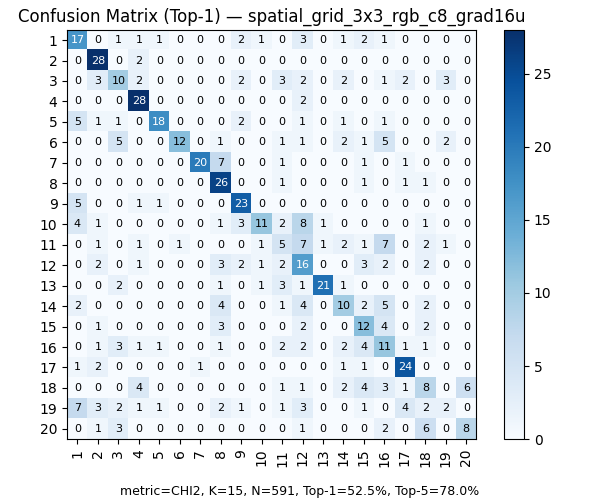

The file beside this chart, header and first rows:
, 1, 2, 3, 4, 5, 6, 7, 8, 9, 10, 11, 12, 13, 14, 15, 16, 17, 18, 19, 20
1, 17, 0, 1, 1, 1, 0, 0, 0, 2, 1, 0, 3, 0, 1, 2, 1, 0, 0, 0, 0
2, 0, 28, 0, 2, 0, 0, 0, 0, 0, 0, 0, 0, 0, 0, 0, 0, 0, 0, 0, 0
3, 0, 3, 10, 2, 0, 0, 0, 0, 2, 0, 3, 2, 0, 2, 0, 1, 2, 0, 3, 0
4, 0, 0, 0, 28, 0, 0, 0, 0, 0, 0, 0, 2, 0, 0, 0, 0, 0, 0, 0, 0
5, 5, 1, 1, 0, 18, 0, 0, 0, 2, 0, 0, 1, 0, 1, 0, 1, 0, 0, 0, 0
6, 0, 0, 5, 0, 0, 12, 0, 1, 0, 0, 1, 1, 0, 2, 1, 5, 0, 0, 2, 0
7, 0, 0, 0, 0, 0, 0, 20, 7, 0, 0, 1, 0, 0, 0, 1, 0, 1, 0, 0, 0
8, 0, 0, 0, 0, 0, 0, 0, 26, 0, 0, 1, 0, 0, 0, 1, 0, 1, 1, 0, 0
9, 5, 0, 0, 1, 1, 0, 0, 0, 23, 0, 0, 0, 0, 0, 0, 0, 0, 0, 0, 0
10, 4, 1, 0, 0, 0, 0, 0, 1, 3, 11, 2, 8, 1, 0, 0, 0, 0, 1, 0, 0
11, 0, 1, 0, 1, 0, 1, 0, 0, 0, 1, 5, 7, 1, 2, 1, 7, 0, 2, 1, 0
12, 0, 2, 0, 1, 0, 0, 0, 3, 2, 1, 2, 16, 0, 0, 3, 2, 0, 2, 0, 0
13, 0, 0, 2, 0, 0, 0, 0, 1, 0, 1, 3, 1, 21, 1, 0, 0, 0, 0, 0, 0
14, 2, 0, 0, 0, 0, 0, 0, 4, 0, 0, 1, 4, 0, 10, 2, 5, 0, 2, 0, 0
15, 0, 1, 0, 0, 0, 0, 0, 3, 0, 0, 0, 2, 0, 0, 12, 4, 0, 2, 0, 0
16, 0, 1, 3, 1, 1, 0, 0, 1, 0, 0, 2, 2, 0, 2, 4, 11, 1, 1, 0, 0
17, 1, 2, 0, 0, 0, 0, 1, 0, 0, 0, 0, 0, 0, 1, 1, 0, 24, 0, 0, 0
18, 0, 0, 0, 4, 0, 0, 0, 0, 0, 0, 1, 1, 0, 2, 4, 3, 1, 8, 0, 6
19, 7, 3, 2, 1, 1, 0, 0, 2, 1, 0, 1, 3, 0, 0, 1, 0, 4, 2, 2, 0
20, 0, 1, 3, 0, 0, 0, 0, 0, 0, 0, 0, 1, 0, 0, 0, 2, 0, 6, 0, 8
